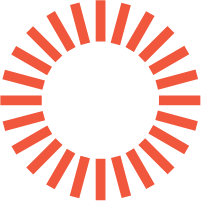
t = 0.00 s
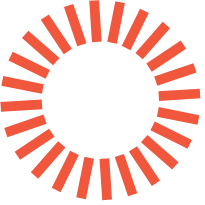
t = 0.21 s
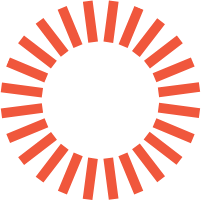
t = 0.41 s
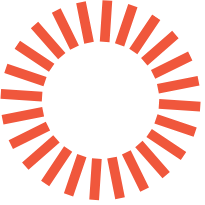
t = 0.62 s

The animated SVG that drew these frames (rendered in a browser with its animation timeline set to each time). Animation: 1 SMIL element (animateTransform=1); one cycle of 0.82 s, repeats indefinitely.

<svg width="201" height="201" fill="none" xmlns="http://www.w3.org/2000/svg"><animateTransform attributeName="transform" type="rotate" values="0;45" keyTimes="0;1" dur="0.819672131147541s" repeatCount="indefinite"/><path d="M4.942 69.696L2.414 79.13l39.983 10.714 2.528-9.435L4.942 69.696zM79.443 2.427l-9.435 2.528 10.713 39.984 9.435-2.528L79.443 2.427zm-63.307 43.63l-4.884 8.459L47.1 75.213l4.884-8.458-35.848-20.698zm16.939-19.895l-6.906 6.908 29.275 29.266 6.905-6.907-29.274-29.267zm21.801-15.048L46.417 16 67.12 51.847l8.459-4.885-20.702-35.848zM105.463.218h-9.768v41.395h9.768V.218zm90.051 69.268l-39.983 10.713 2.527 9.434 39.984-10.713-2.528-9.434zM184.35 45.87l-35.848 20.7 4.885 8.459 35.848-20.702-4.885-8.459zM121.401 2.765l-10.75 39.976 9.432 2.537 10.75-39.976-9.432-2.537zm24.739 8.42l-20.698 35.849 8.459 4.883 20.697-35.848-8.458-4.884zm21.377 14.91l-29.27 29.27 6.906 6.907 29.271-29.27-6.907-6.907zM120.386 155.46l-9.434 2.528 10.713 39.984 9.434-2.528-10.713-39.984zm24.854-17.308l-6.907 6.906 29.271 29.271 6.906-6.907-29.27-29.27zm-39.777 20.671h-9.768v41.395h9.768v-41.395zm28.508-10.465l-8.459 4.884 20.698 35.848 8.459-4.883-20.698-35.849zm19.281-23.269l-4.885 8.459 35.849 20.702 4.884-8.459-35.848-20.702zm47.096-29.523h-41.395v9.767h41.395v-9.767zm-42.509 15.022l-2.528 9.434 39.984 10.713 2.528-9.434-39.984-10.713zM55.588 138.216l-29.275 29.271 6.907 6.908 29.274-29.271-6.906-6.908zm-8.278-12.783l-35.848 20.698 4.884 8.459 35.848-20.698-4.883-8.459zm-4.71-14.551L2.617 121.595l2.528 9.434 39.983-10.713-2.528-9.434zm-.857-15.316H.348v9.767h41.395v-9.767zm38.77 60.11l-10.75 39.976 9.432 2.536 10.75-39.975-9.432-2.537zm-13.637-7.035l-20.702 35.848 8.459 4.885 20.701-35.849-8.458-4.884z" fill="#F0573C"/></svg>